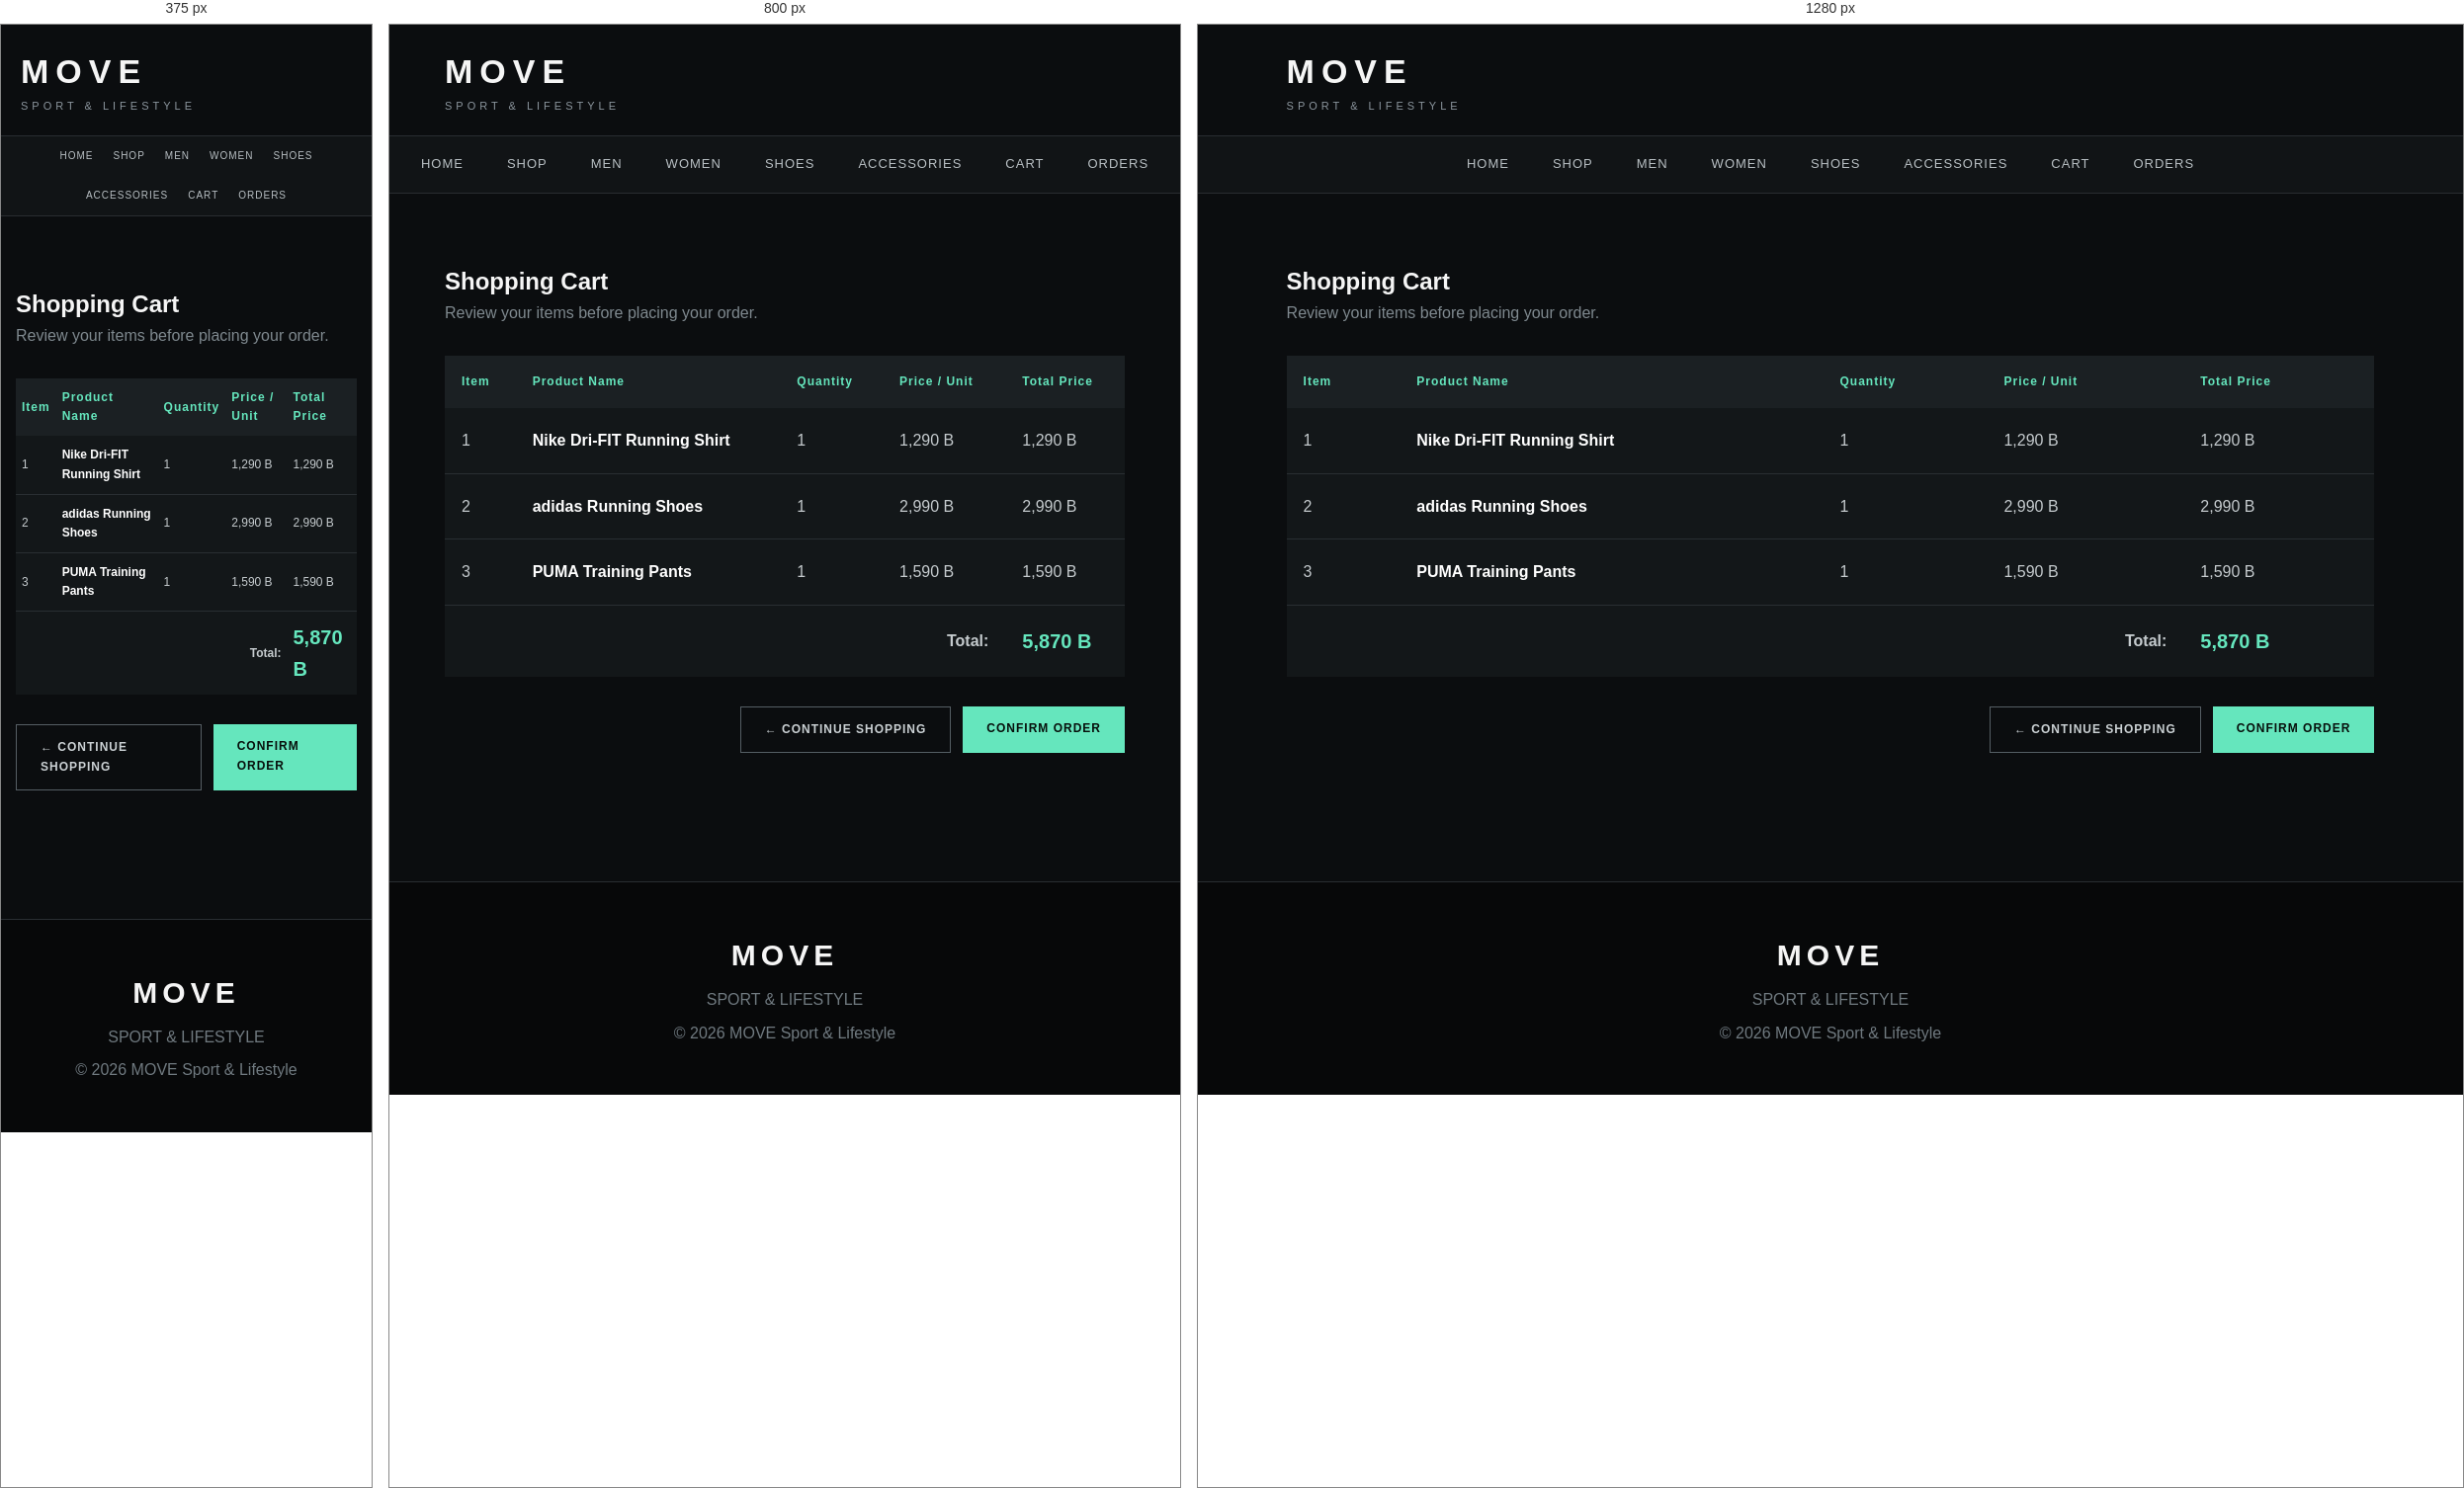
Rendered at 375 px, 800 px and 1280 px, left to right.

<!-- file: cart.html -->
<!DOCTYPE html>
<html lang="en">

<head>

<meta charset="UTF-8">

<meta name="viewport"
content="width=device-width, initial-scale=1.0">

<title>Shopping Cart | MOVE</title>

<link rel="stylesheet" href="style.css">

</head>

<body>


<header class="header">

<div class="logo">

<h1>MOVE</h1>

<p>SPORT & LIFESTYLE</p>

</div>

</header>


<nav class="top-menu">

<ul>

<li><a href="index.html">Home</a></li>

<li><a href="products.html">Shop</a></li>

<li><a href="products.html">Men</a></li>

<li><a href="products.html">Women</a></li>

<li><a href="products.html">Shoes</a></li>

<li><a href="products.html">Accessories</a></li>

<li><a href="cart.html">Cart</a></li>

<li><a href="confirm.html">Orders</a></li>

</ul>

</nav>


<main class="main-container">

<div class="content">

<h2>Shopping Cart</h2>

<p class="cart-subtitle">
Review your items before placing your order.
</p>


<table class="cart-table">

<thead>

<tr>

<th>Item</th>

<th>Product Name</th>

<th>Quantity</th>

<th>Price / Unit</th>

<th>Total Price</th>

</tr>

</thead>


<tbody>

<tr>

<td>1</td>

<td class="product-name">
Nike Dri-FIT Running Shirt
</td>

<td>1</td>

<td>1,290 B</td>

<td>1,290 B</td>

</tr>


<tr>

<td>2</td>

<td class="product-name">
adidas Running Shoes
</td>

<td>1</td>

<td>2,990 B</td>

<td>2,990 B</td>

</tr>


<tr>

<td>3</td>

<td class="product-name">
PUMA Training Pants
</td>

<td>1</td>

<td>1,590 B</td>

<td>1,590 B</td>

</tr>

</tbody>


<tfoot>

<tr class="total-row">

<td colspan="4"
class="text-right">

Total:

</td>

<td class="total-price">

5,870 B

</td>

</tr>

</tfoot>

</table>


<div class="cart-action">

<a href="products.html"
class="btn-back">

← CONTINUE SHOPPING

</a>

<a href="confirm.html"
class="btn-confirm">

CONFIRM ORDER

</a>

</div>


</div>

</main>


<footer>

<div class="footer-content">

<h2>MOVE</h2>

<p>SPORT & LIFESTYLE</p>

<p>© 2026 MOVE Sport & Lifestyle</p>

</div>

</footer>


</body>
</html>

/* @media block from style.css */
@media (max-width: 1000px) {

    .product-grid {
        grid-template-columns: repeat(2, 1fr);
    }

    .category-grid {
        grid-template-columns: 1fr;
    }

    .product-detail-box {
        grid-template-columns: 1fr;
    }

    .hero h2 {
        font-size: 50px;
    }
}

/* @media block from style.css */
@media (max-width: 600px) {

    .header {
        padding: 20px;
    }

    .header-right {
        display: none;
    }

    .top-menu li a {
        padding: 12px 10px;
        font-size: 10px;
    }

    .hero {
        min-height: 500px;
        padding: 40px 25px;
    }

    .hero h2 {
        font-size: 42px;
    }

    .main-container {
        width: 92%;
    }

    .product-grid {
        grid-template-columns: 1fr;
    }

    .product-detail-info h2 {
        font-size: 30px;
    }

    .cart-table {
        font-size: 12px;
    }

    .cart-table th,
    .cart-table td {
        padding: 10px 6px;
    }
}